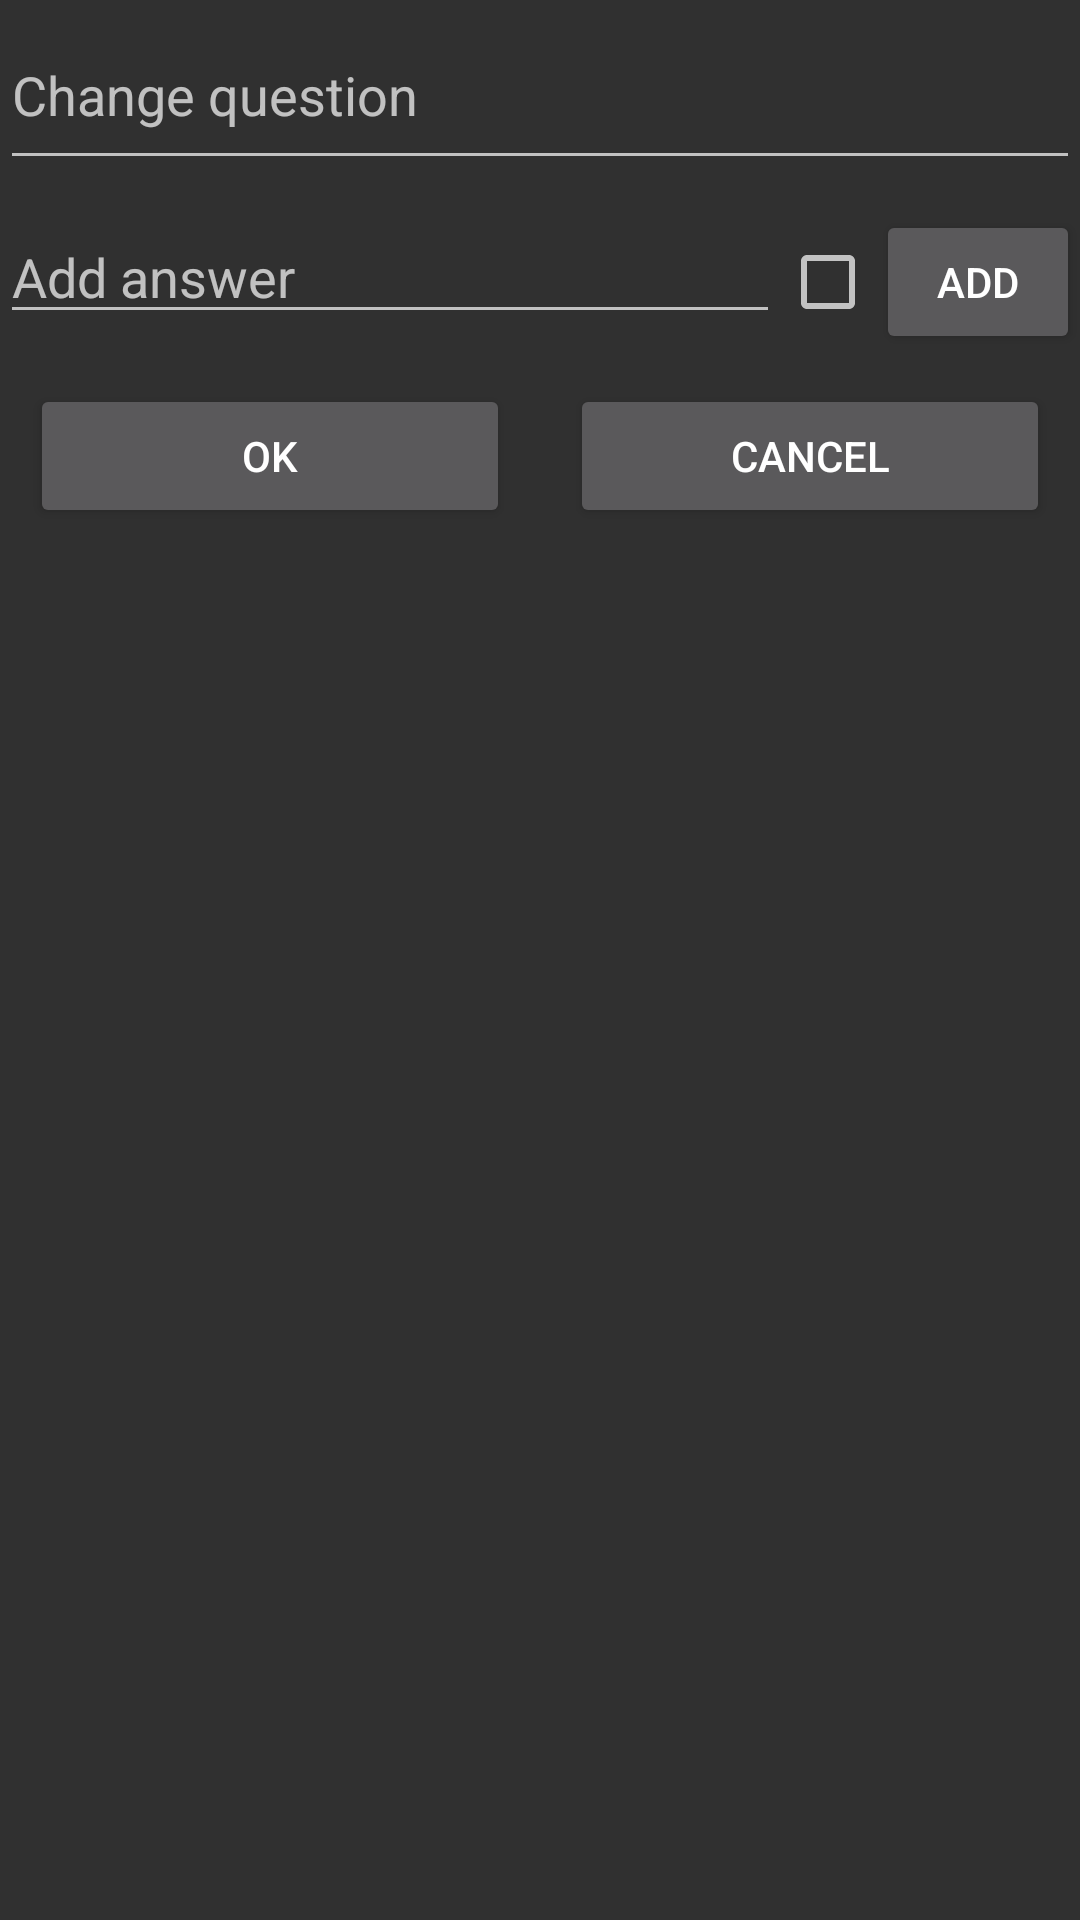

Produce the Android XML layout that renders to this screen, including the resource entries it uses.
<!-- AndroidManifest.xml: application theme AppTheme -->
<!-- res/layout/dialog_edit_question.xml -->
<?xml version="1.0" encoding="utf-8"?>
<LinearLayout xmlns:android="http://schemas.android.com/apk/res/android"
    xmlns:app="http://schemas.android.com/apk/res-auto"
    android:orientation="vertical" android:layout_width="match_parent"
    android:layout_height="match_parent"
    android:layout_margin="30dp">

    <EditText
        android:hint="Change question"
        android:layout_width="match_parent"
        android:id="@+id/statement"
        android:layout_height="60dp"
        android:layout_marginBottom="10dp"
        android:textSize="18sp" />
<LinearLayout
    android:orientation="horizontal"
    android:layout_width="match_parent"
    android:layout_height="wrap_content">

    <EditText
        android:hint="Add answer"
        android:layout_width="wrap_content"
        android:layout_height="wrap_content"

        android:textSize="18sp"
        android:layout_weight="0.7"
        android:id="@+id/answer" />
    <CheckBox
        android:layout_width="wrap_content"
        android:layout_height="wrap_content"
        android:id="@+id/correct"/>
    <Button
        android:text="Add"
        android:layout_width="68dp"
        android:layout_height="wrap_content"
        android:id="@+id/addanswer1" />


</LinearLayout>

    <LinearLayout
        android:orientation="horizontal"
        android:layout_width="match_parent"
        android:layout_height="wrap_content">

        <Button
            android:text="ok"
            android:layout_width="wrap_content"
            android:layout_height="wrap_content"
            android:id="@+id/okQuiz"
            android:layout_weight="1"
            android:layout_margin="10dp" />


        <Button
            android:text="Cancel"
            android:layout_width="wrap_content"
            android:layout_height="wrap_content"
            android:id="@+id/cancelQuiz"
            android:layout_weight="1"
            android:layout_margin="10dp" />
    </LinearLayout>

</LinearLayout>
<!-- resources referenced by this layout -->
<resources>
  <style name="AppTheme" parent="Theme.AppCompat.NoActionBar">
          
          <item name="colorPrimary">@color/colorPrimary</item>
          <item name="colorPrimaryDark">@color/colorPrimaryDark</item>
          <item name="colorAccent">@color/colorAccent</item>
      </style>
  <color name="colorPrimary">#0a1052</color>
  <color name="colorPrimaryDark">#0a1052</color>
  <color name="colorAccent">#f21118</color>
</resources>
